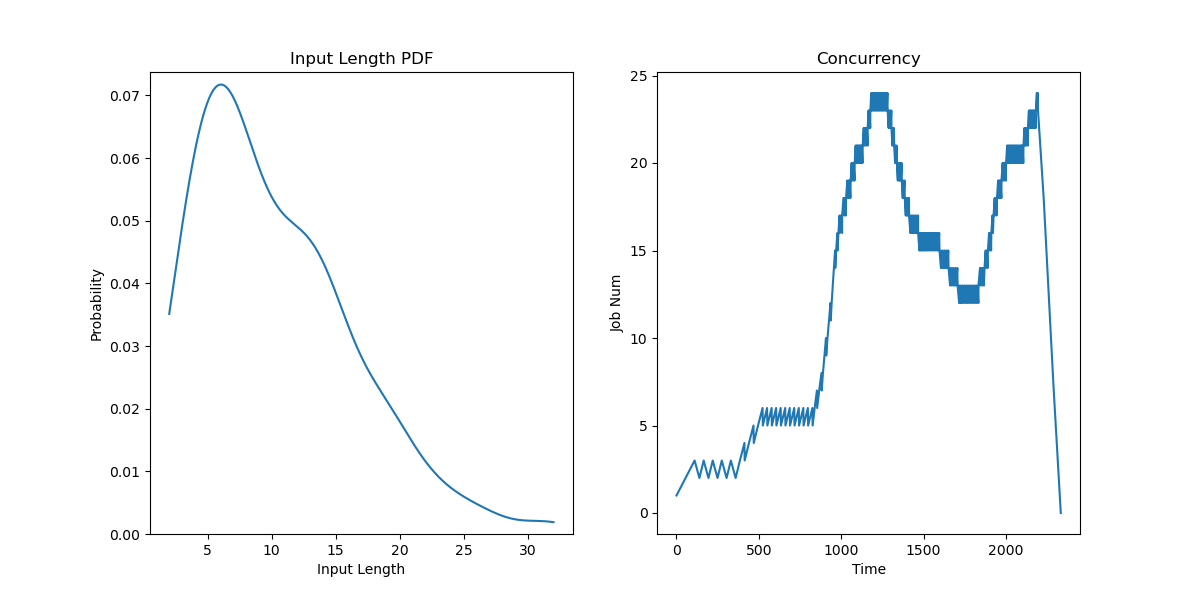

Values plotted in this chart, from the file beside it:
JobId, InputLen, Length, Admitted
0, 14, 76.88, 0.0
1, 4, 82.81, 55
2, 6, 28.88, 110
3, 7, 86.01, 165
4, 10, 23.98, 220
5, 4, 90.85, 275
6, 21, 20.09, 330
7, 8, 87.39, 385
8, 19, 28.99, 412.5
9, 11, 34.43, 440
10, 6, 90.44, 467.5
11, 13, 79.72, 495
12, 9, 25.12, 522.5
13, 12, 30.14, 550
14, 7, 33.27, 577.5
15, 13, 80.34, 605
16, 6, 82.24, 632.5
17, 14, 90.07, 660
18, 8, 82.13, 687.5
19, 7, 83.26, 715
20, 7, 25.61, 742.5
21, 19, 84.06, 770
22, 7, 76.52, 797.5
23, 8, 71.91, 825
24, 3, 77.48, 838.7
25, 11, 82.01, 852.5
26, 9, 32.62, 866.2
27, 26, 32.78, 880
28, 10, 85, 889.2
29, 7, 76.11, 898.3
30, 10, 80.02, 907.5
31, 12, 36.48, 916.7
32, 18, 88.3, 925.8
33, 11, 83.84, 935
34, 12, 29.23, 941.9
35, 7, 30.84, 948.7
36, 2, 86.29, 955.6
37, 4, 30.6, 962.5
38, 6, 85.6, 969.4
39, 13, 86.44, 976.2
40, 14, 21.46, 983.1
41, 18, 23.24, 990
42, 8, 89.2, 997.9
43, 20, 86.6, 1006
44, 4, 31.34, 1014
45, 4, 29.47, 1021
46, 14, 82.92, 1029
47, 5, 29.69, 1037
48, 5, 22.68, 1045
49, 18, 32.46, 1051
50, 5, 35.72, 1057
51, 3, 81.65, 1063
52, 14, 82.6, 1069
53, 6, 23.5, 1076
54, 14, 81.01, 1082
55, 10, 37.5, 1088
56, 17, 86.17, 1094
57, 14, 86.74, 1100
58, 20, 29.35, 1106
59, 16, 75.1, 1112
... 140 more rows
